pico-8 play session: hold ← + tap ❎, after a click and taps of 🅾, ❎, 🅾+❎, 🅾 in the second before t = 0

[t = 1 s] hold ← ~1s, tap ❎ ~2×
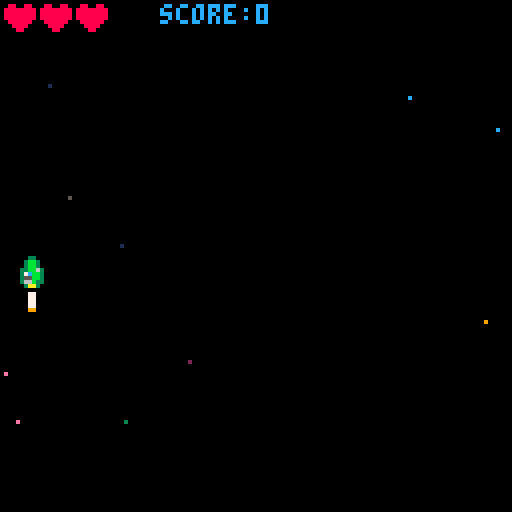

pico-8 cartridge
version 43
__lua__
-- this will clear the scr

--sprite 1, x:64, y:64


-- initialize variables
function _init()
    make_ship()
    make_bullet()
    set_score()
end

-- handle movement logic
function _update()
    move_ship()
    move_bullet()
    shoot_bullet()
    animate_exaust()
    animate_bullet()
    animate_muzzlefl()
end

-- draw to the screen
function _draw()
  cls()          -- clear screen with dark blue
  starfield()
  draw_ship()   -- draw sprite #1 at coordinates x, y
		draw_bullet() -- draw sprite for bullet
		draw_exhaust()
		draw_score()
		draw_heart()
end
-->8


function make_ship()
				gameover=false
    ship = {}
    ship.sx = 2 -- ship speed x axis
    ship.sy = 2 -- ship speed y axis
    ship.x = 64
    ship.y = 64
    ship.lives = 3
    shipspr = 2
    exaustspr = 6
    muzzle = 0
end



function make_bullet()
	bullet={}
	bullet.x = 64
	bullet.y = -10
	bullet.sp = 7
	bullet.spr = 16
	
end

function move_ship()
				shipspr = 2
    if btn(0) then
     ship.x -= ship.sx
     shipspr = 1
    end
    if btn(1) then
     ship.x += ship.sx
     shipspr = 3
    end
    if btn(2) then
     ship.y -= ship.sy
    end
    if btn(3) then
     ship.y += ship.sy
    end
end

function move_bullet()
	bullet.y-=bullet.sp
end

function shoot_bullet()
		if btnp(5) then
		 bullet.x=ship.x
		 bullet.y=ship.y-5
		 muzzle = 5 
		 sfx(0)
		end
end

function draw_ship()
  spr(shipspr, ship.x, ship.y)
  
  if muzzle>0 then
  	circfill(ship.x+3,ship.y-1,muzzle,7)
  end
end

function draw_exhaust()
		spr(exaustspr, ship.x, ship.y+8)
end

function draw_bullet()
		spr(bullet.spr, bullet.x, bullet.y)
end

function animate_bullet()
		bullet.spr=bullet.spr+1
	if	bullet.spr>19 then
		bullet.spr=16
	end
end

function animate_exaust()
	exaustspr=exaustspr+1
	if	exaustspr>10 then
		exaustspr=5
	end
end

function animate_muzzlefl()
	if muzzle>0 then
		muzzle-=1
	end
end
-->8
-- formground


function set_score()
	score={}
	score.label="score:"
	score.current = 0
	score.lc=score.label .. score.current
end

function draw_score()
	print("score:"..score.current,40,1,12)
end 


function draw_heart() -- display life
	for i=1,3 do
		if ship.lives>=i then 
			spr(13,i*9-8,1)
		else
			spr(14,i*9-8,1)
		end
	end

end

-->8
-- background
function starfield()
	for i=1,10 do
		pset(flr(rnd(128)),flr(rnd(128)),flr(rnd(128)))
	end
end
__gfx__
00000000000330000003300000033000000000000000000000000000000000000000000000000000000000000000000000000000088008800880088000000000
00000000003bb300003bb300003bb300000000000000000000077000000770000007700000077000000770000000000000000000888888888008800800000000
00700700003bb300003bb300003bb300000000000000000000977900000770000097790009777790007777000000000000000000888888888000000800000000
00077000033bb630036bb630036bb330000000000000000000999900000770000099990009999990009999000000000000000000888888888000000800000000
00077000037cbb3036b7cb6303bbc730000000000000000000099000000770000009900000099000000990000000000000000000088888800800008000000000
007007000355bb303bb55bb303bb5530000000000000000000000000000990000000000000000000000000000000000000000000008888000080080000000000
000000000366b33003b66b30033b6630000000000000000000000000000000000000000000000000000000000000000000000000000880000008800000000000
00000000003aa300003aa300003aa300000000000000000000000000000000000000000000000000000000000000000000000000000000000000000000000000
00000000000000000000000000000000000000000000000000000000000000000000000000000000000000000000000000000000000000000000000000000000
00000000000000000000000000000000000000000000000000000000000000000000000000000000000000000000000000000000000000000000000000000000
0007700000077000000aa00000077000000000000000000000000000000000000000000000000000000000000000000000000000000000000000000000000000
000aa000000aa00000977900000aa000000000000000000000000000000000000000000000000000000000000000000000000000000000000000000000000000
000aa000000990000009900000099000000000000000000000000000000000000000000000000000000000000000000000000000000000000000000000000000
00099000000000000000000000000000000000000000000000000000000000000000000000000000000000000000000000000000000000000000000000000000
__gff__
0001010100000000000000000000000000000000000000000000000000000000000000000000000000000000000000000000000000000000000000000000000000000000000000000000000000000000000000000000000000000000000000000000000000000000000000000000000000000000000000000000000000000000
0000000000000000000000000000000000000000000000000000000000000000000000000000000000000000000000000000000000000000000000000000000000000000000000000000000000000000000000000000000000000000000000000000000000000000000000000000000000000000000000000000000000000000
